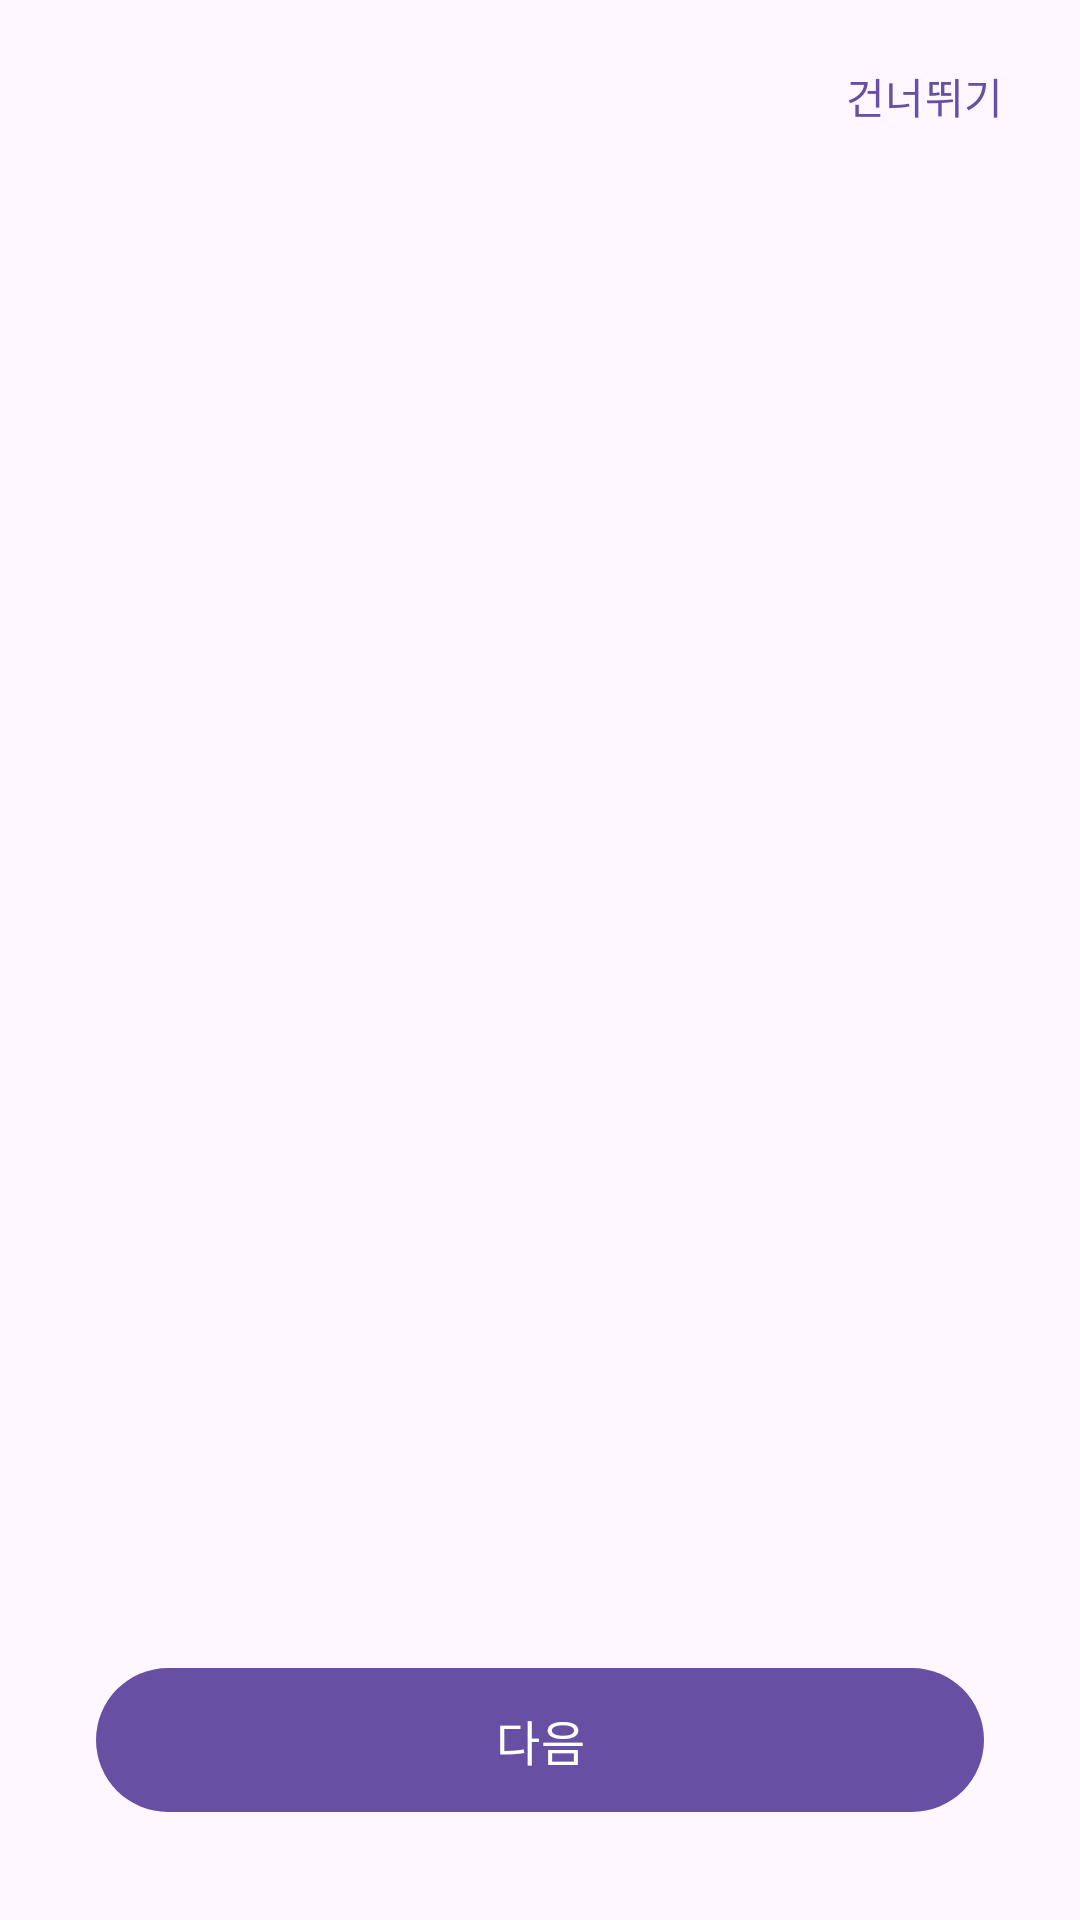

Android layout source for this screen:
<!-- AndroidManifest.xml: application theme Theme.HistoryQuiz -->
<!-- res/layout/fragment_onboarding.xml -->
<?xml version="1.0" encoding="utf-8"?>
<androidx.constraintlayout.widget.ConstraintLayout
    xmlns:android="http://schemas.android.com/apk/res/android"
    xmlns:app="http://schemas.android.com/apk/res-auto"
    android:layout_width="match_parent"
    android:layout_height="match_parent"
    android:background="?attr/colorSurface">

    
    <com.google.android.material.button.MaterialButton
        android:id="@+id/btn_skip"
        style="@style/Widget.Material3.Button.TextButton"
        android:layout_width="wrap_content"
        android:layout_height="wrap_content"
        android:layout_marginTop="8dp"
        android:layout_marginEnd="8dp"
        android:text="@string/onboarding_skip"
        app:layout_constraintEnd_toEndOf="parent"
        app:layout_constraintTop_toTopOf="parent" />

    
    <androidx.viewpager2.widget.ViewPager2
        android:id="@+id/vp_onboarding"
        android:layout_width="0dp"
        android:layout_height="0dp"
        app:layout_constraintBottom_toTopOf="@id/tab_indicator"
        app:layout_constraintEnd_toEndOf="parent"
        app:layout_constraintStart_toStartOf="parent"
        app:layout_constraintTop_toBottomOf="@id/btn_skip" />

    
    <com.google.android.material.tabs.TabLayout
        android:id="@+id/tab_indicator"
        android:layout_width="wrap_content"
        android:layout_height="wrap_content"
        android:layout_marginBottom="24dp"
        app:tabBackground="@drawable/selector_onboarding_dot"
        app:tabGravity="center"
        app:tabIndicatorHeight="0dp"
        app:tabMinWidth="0dp"
        app:tabPaddingStart="6dp"
        app:tabPaddingEnd="6dp"
        app:layout_constraintBottom_toTopOf="@id/btn_action"
        app:layout_constraintEnd_toEndOf="parent"
        app:layout_constraintStart_toStartOf="parent" />

    
    <com.google.android.material.button.MaterialButton
        android:id="@+id/btn_action"
        android:layout_width="0dp"
        android:layout_height="56dp"
        android:layout_marginStart="32dp"
        android:layout_marginEnd="32dp"
        android:layout_marginBottom="32dp"
        android:text="@string/onboarding_next"
        android:textSize="16sp"
        app:layout_constraintBottom_toBottomOf="parent"
        app:layout_constraintEnd_toEndOf="parent"
        app:layout_constraintStart_toStartOf="parent" />

</androidx.constraintlayout.widget.ConstraintLayout>
<!-- resources referenced by this layout -->
<resources>
  <!-- drawable selector_onboarding_dot (drawable) -->
  <?xml version="1.0" encoding="utf-8"?>
  <selector xmlns:android="http://schemas.android.com/apk/res/android">
      <item android:state_selected="true" android:drawable="@drawable/shape_dot_selected" />
      <item android:drawable="@drawable/shape_dot_unselected" />
  </selector>
  <string name="onboarding_next">다음</string>
  <string name="onboarding_skip">건너뛰기</string>
  <style name="Theme.HistoryQuiz" parent="Theme.Material3.DayNight.NoActionBar">
          <item name="android:windowLightStatusBar">false</item>
      </style>
  <!-- drawable shape_dot_unselected (drawable) -->
  <?xml version="1.0" encoding="utf-8"?>
  <shape xmlns:android="http://schemas.android.com/apk/res/android"
      android:shape="oval">
      <solid android:color="@color/md_theme_tertiary_container" />
      <size android:width="8dp" android:height="8dp" />
  </shape>
  <color name="md_theme_tertiary_container">#C9E6FF</color>
</resources>
